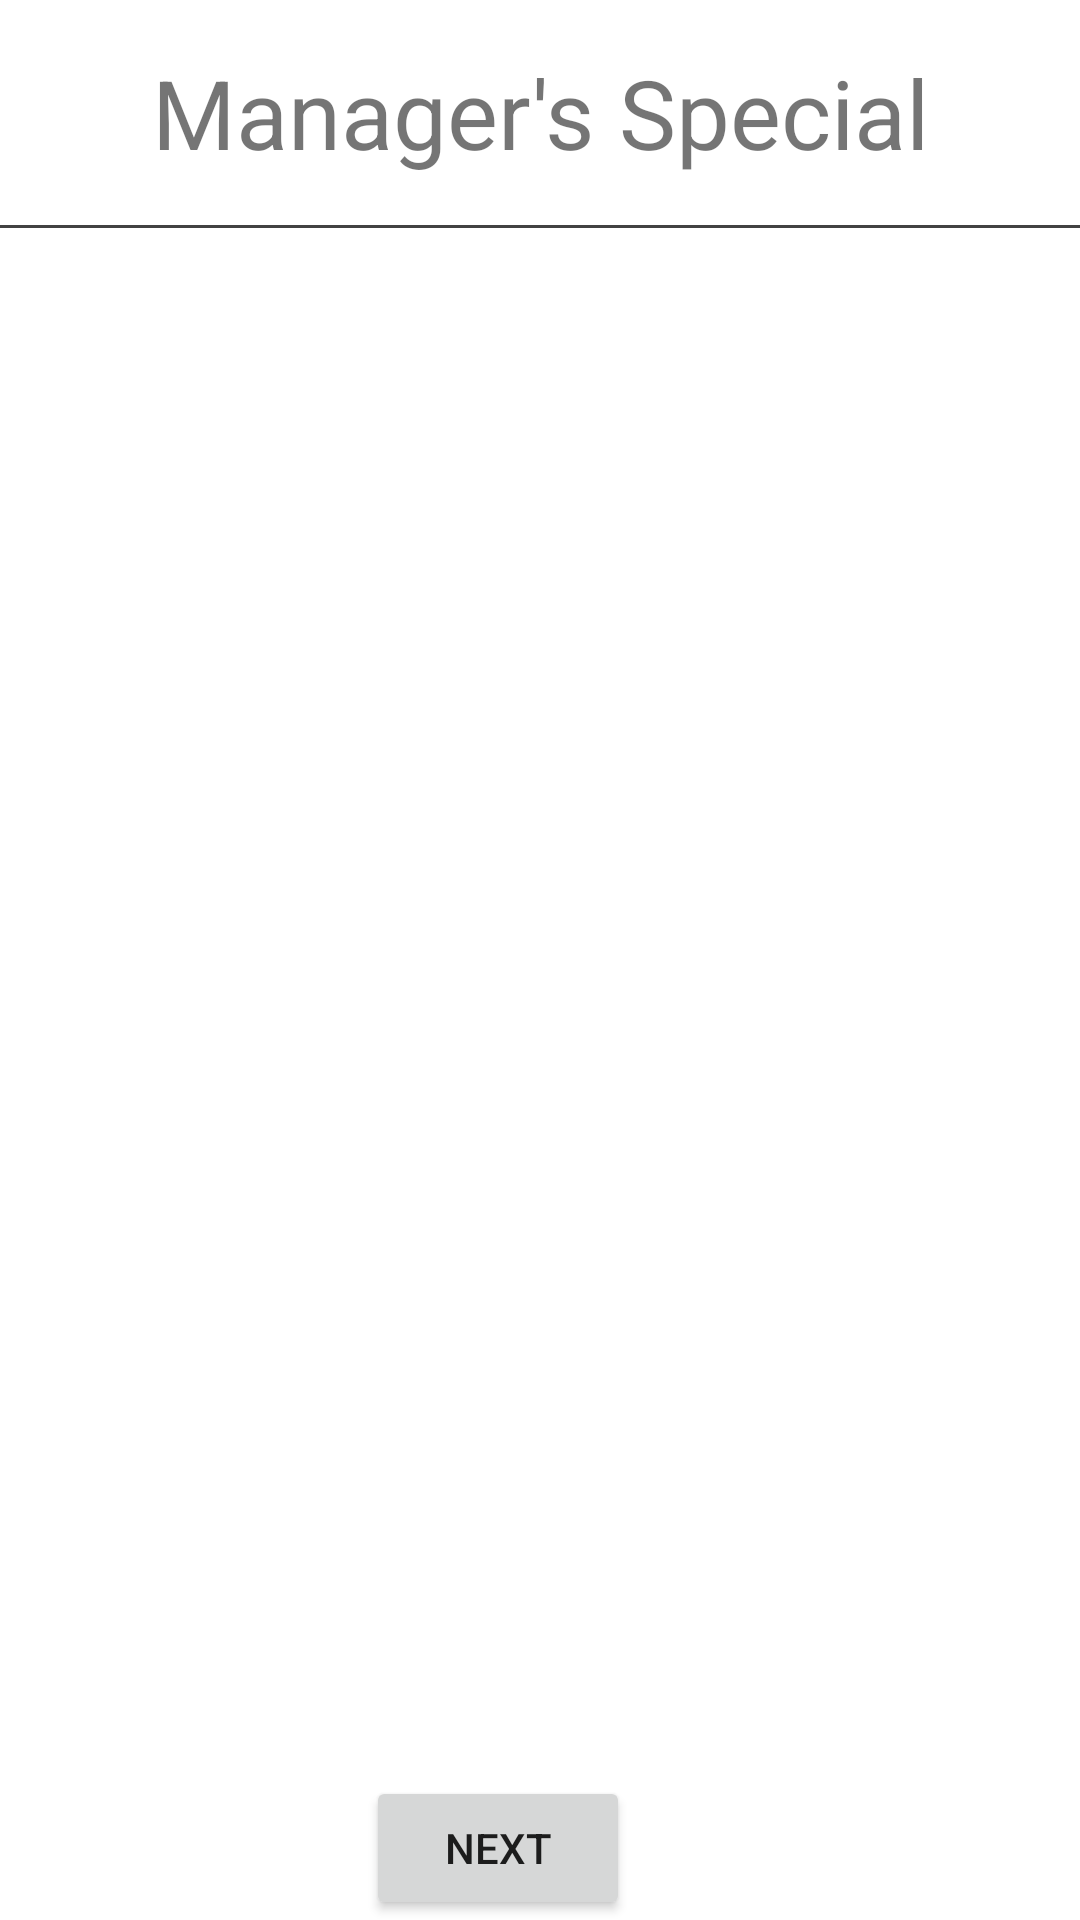

Android layout source for this screen:
<!-- AndroidManifest.xml: application theme Theme.ManagerSpecial -->
<!-- res/layout/fragment_manager_special.xml -->
<?xml version="1.0" encoding="utf-8"?>
<androidx.constraintlayout.widget.ConstraintLayout xmlns:android="http://schemas.android.com/apk/res/android"
    xmlns:app="http://schemas.android.com/apk/res-auto"
    xmlns:tools="http://schemas.android.com/tools"
    android:layout_width="match_parent"
    android:layout_height="match_parent"
    tools:context=".ManagerSpecialFragment">
    <TextView
        android:id="@+id/title"
        android:layout_width="wrap_content"
        android:layout_height="wrap_content"
        android:text="@string/manager_s_special"
        android:padding="16dp"
        android:textSize="32sp"
        app:layout_constraintBottom_toTopOf="@+id/horizontal_divider"
        app:layout_constraintLeft_toLeftOf="parent"
        app:layout_constraintRight_toRightOf="parent"
        app:layout_constraintTop_toTopOf="parent" />
    <View
        android:id="@+id/horizontal_divider"
        android:layout_width="match_parent"
        android:layout_height="@dimen/divider_height"
        android:background="@color/cardview_dark_background"
        app:layout_constraintBottom_toTopOf="@+id/manager_special_list"
        app:layout_constraintLeft_toLeftOf="parent"
        app:layout_constraintRight_toRightOf="parent"
        app:layout_constraintTop_toBottomOf="@+id/title"/>

        <LinearLayout
            android:id="@+id/manager_special_list"
            android:layout_width="match_parent"
            android:layout_height="0dp"
            android:dividerPadding="8dp"
            android:orientation="vertical"
            android:showDividers="middle|end"
            app:layout_constraintBottom_toTopOf="@id/button_first"
            app:layout_constraintLeft_toLeftOf="parent"
            app:layout_constraintRight_toRightOf="parent"
            app:layout_constraintTop_toBottomOf="@+id/horizontal_divider"/>


    <Button
        android:id="@+id/button_first"
        android:layout_width="wrap_content"
        android:layout_height="wrap_content"
        android:text="@string/next"
        app:layout_constraintBottom_toBottomOf="parent"
        app:layout_constraintEnd_toEndOf="parent"
        app:layout_constraintHorizontal_bias="0.448"
        app:layout_constraintStart_toStartOf="parent"
        app:layout_constraintTop_toBottomOf="@id/manager_special_list" />
</androidx.constraintlayout.widget.ConstraintLayout>
<!-- resources referenced by this layout -->
<resources>
  <dimen name="divider_height">1dp</dimen>
  <string name="manager_s_special">Manager\'s Special</string>
  <string name="next">Next</string>
  <style name="Theme.ManagerSpecial" parent="Theme.MaterialComponents.DayNight.DarkActionBar">
          
          <item name="colorPrimary">@color/purple_500</item>
          <item name="colorPrimaryVariant">@color/purple_700</item>
          <item name="colorOnPrimary">@color/white</item>
          
          <item name="colorSecondary">@color/teal_200</item>
          <item name="colorSecondaryVariant">@color/teal_700</item>
          <item name="colorOnSecondary">@color/black</item>
          
          <item name="android:statusBarColor" tools:targetApi="l">?attr/colorPrimaryVariant</item>
          
      </style>
  <color name="purple_500">#FF6200EE</color>
  <color name="purple_700">#FF3700B3</color>
  <color name="white">#FFFFFFFF</color>
  <color name="teal_200">#FF03DAC5</color>
  <color name="teal_700">#FF018786</color>
  <color name="black">#FF000000</color>
</resources>
